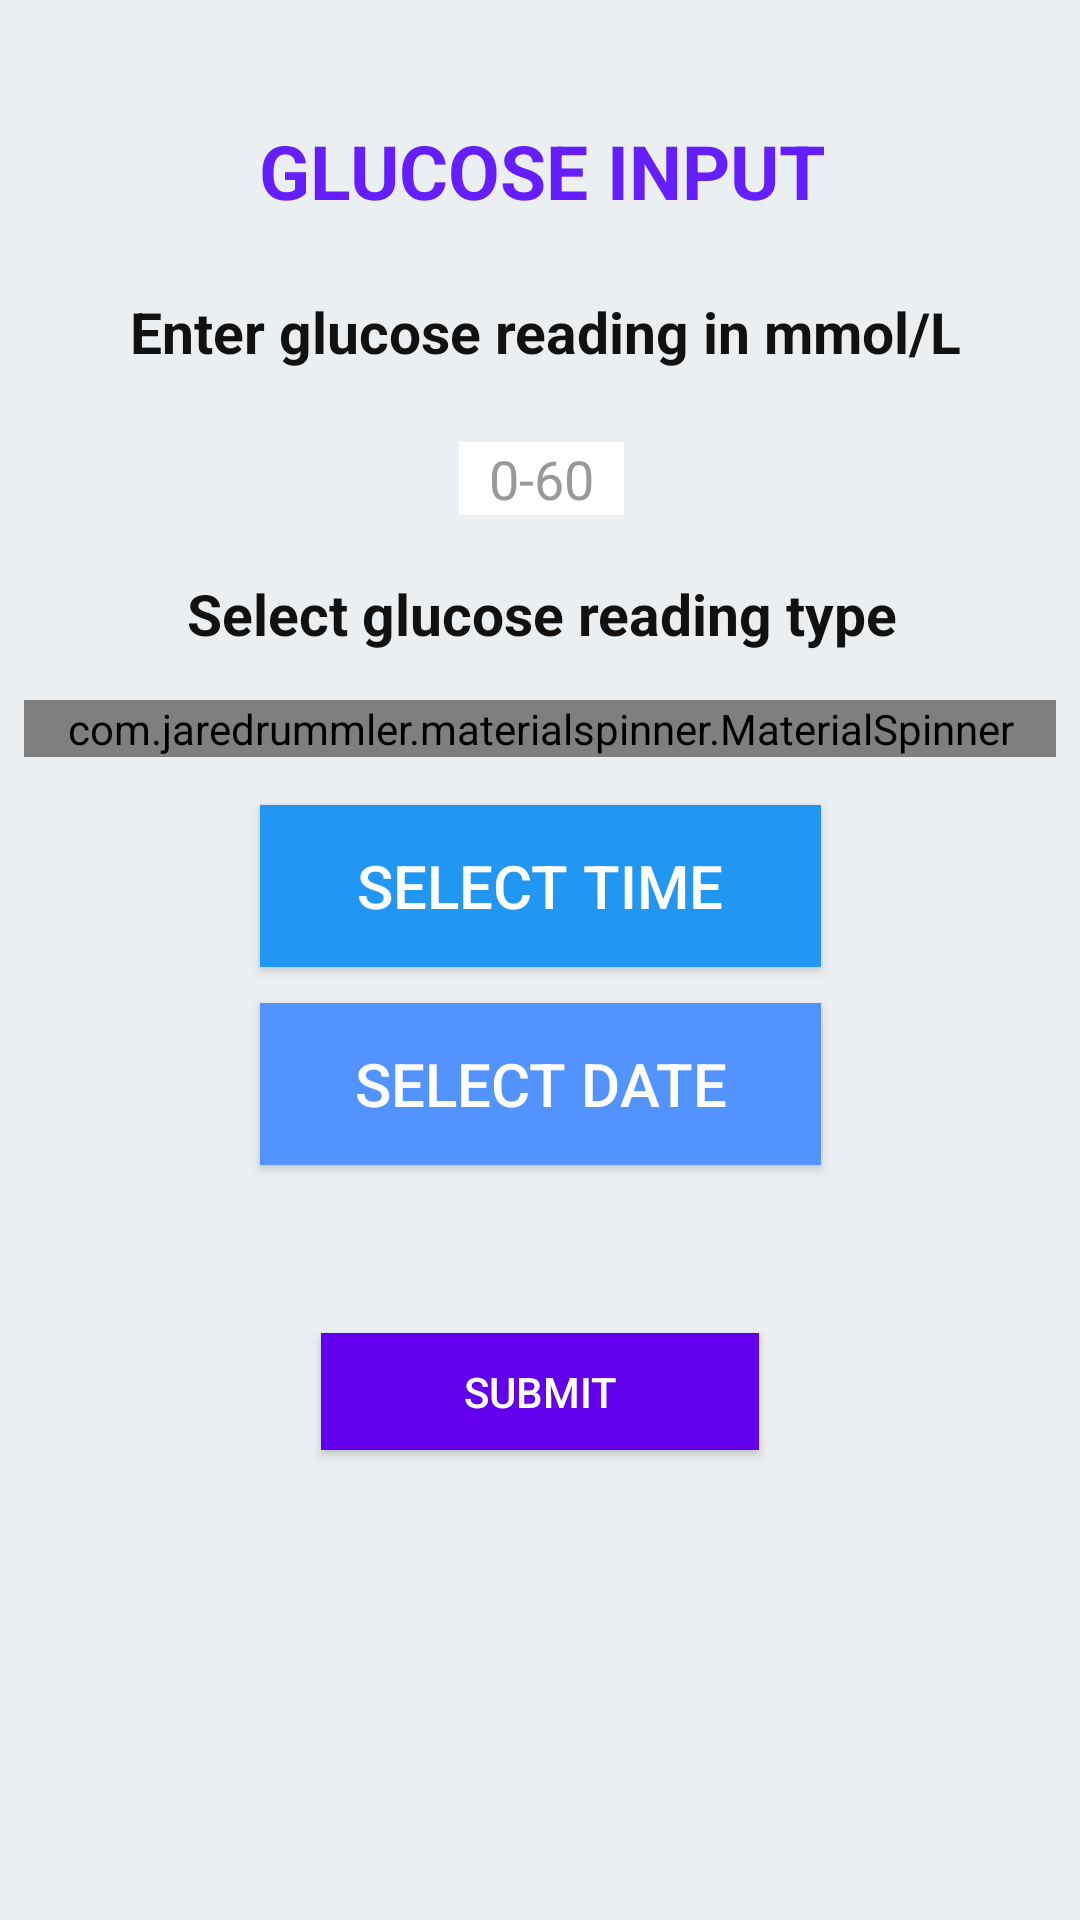

Android layout source for this screen:
<!-- AndroidManifest.xml: application theme Theme.AppCompat.Light.NoActionBar -->
<!-- res/layout/activity_glucose_input.xml -->
<?xml version="1.0" encoding="utf-8"?>
<ScrollView xmlns:android="http://schemas.android.com/apk/res/android"
    xmlns:app="http://schemas.android.com/apk/res-auto"
    xmlns:tools="http://schemas.android.com/tools"
    android:layout_width="match_parent"
    android:layout_height="match_parent"
    android:background="#ECEFF1"
    tools:context=".GlucoseInput_Acitivty">

    <android.support.constraint.ConstraintLayout
        android:layout_width="match_parent"
        android:layout_height="wrap_content">

        <TextView
            android:id="@+id/textView5"
            android:layout_width="wrap_content"
            android:layout_height="wrap_content"
            android:layout_marginStart="8dp"
            android:layout_marginLeft="8dp"
            android:layout_marginTop="40dp"
            android:layout_marginEnd="8dp"
            android:layout_marginRight="8dp"
            android:autoSizeTextType="uniform"
            android:text="Glucose Input"
            android:textAllCaps="true"
            android:textColor="#651FFF"
            android:textSize="25sp"
            android:textStyle="bold"
            app:layout_constraintEnd_toEndOf="parent"
            app:layout_constraintHorizontal_bias="0.504"
            app:layout_constraintStart_toStartOf="parent"
            app:layout_constraintTop_toTopOf="parent" />

        <TextView
            android:id="@+id/textView6"
            android:layout_width="wrap_content"
            android:layout_height="wrap_content"
            android:layout_marginStart="8dp"
            android:layout_marginLeft="8dp"
            android:layout_marginTop="24dp"
            android:layout_marginEnd="8dp"
            android:layout_marginRight="8dp"
            android:autoSizeTextType="uniform"
            android:text="Enter glucose reading in mmol/L"
            android:textColor="#111"
            android:textSize="19sp"
            android:textStyle="bold"
            app:layout_constraintEnd_toEndOf="parent"
            app:layout_constraintHorizontal_bias="0.529"
            app:layout_constraintStart_toStartOf="parent"
            app:layout_constraintTop_toBottomOf="@+id/textView5" />

        <EditText
            android:id="@+id/insulin_et"
            android:layout_width="wrap_content"
            android:layout_height="wrap_content"
            android:layout_marginStart="8dp"
            android:layout_marginLeft="8dp"
            android:layout_marginTop="24dp"
            android:layout_marginEnd="8dp"
            android:layout_marginRight="8dp"
            android:background="#fff"
            android:hint="0-60"
            android:inputType="numberDecimal"
            android:paddingStart="10dp"
            android:paddingEnd="10dp"
            android:textColor="#111"
            android:textColorHint="#999"
            app:layout_constraintEnd_toEndOf="parent"
            app:layout_constraintHorizontal_bias="0.502"
            app:layout_constraintStart_toStartOf="parent"
            app:layout_constraintTop_toBottomOf="@+id/textView6" />

        <TextView
            android:id="@+id/textView8"
            android:layout_width="wrap_content"
            android:layout_height="wrap_content"
            android:layout_marginStart="8dp"
            android:layout_marginLeft="8dp"
            android:layout_marginTop="20dp"
            android:layout_marginEnd="8dp"
            android:layout_marginRight="8dp"
            android:autoSizeTextType="uniform"
            android:text="Select glucose reading type"
            android:textColor="#111"
            android:textSize="19sp"
            android:textStyle="bold"
            app:layout_constraintEnd_toEndOf="parent"
            app:layout_constraintHorizontal_bias="0.508"
            app:layout_constraintStart_toStartOf="parent"
            app:layout_constraintTop_toBottomOf="@+id/insulin_et" />

        <com.jaredrummler.materialspinner.MaterialSpinner
            android:id="@+id/type_spinner"
            android:layout_width="match_parent"
            android:layout_height="wrap_content"
            android:layout_gravity="center_horizontal"
            android:layout_marginStart="8dp"
            android:layout_marginLeft="8dp"
            android:layout_marginTop="16dp"
            android:layout_marginEnd="8dp"
            android:layout_marginRight="8dp"
            android:textColor="#111"
            app:layout_constraintEnd_toEndOf="parent"
            app:layout_constraintStart_toStartOf="parent"
            app:layout_constraintTop_toBottomOf="@+id/textView8" />

        <Button
            android:id="@+id/time_bt"
            android:layout_width="187dp"
            android:layout_height="54dp"
            android:layout_marginStart="8dp"
            android:layout_marginLeft="8dp"
            android:layout_marginTop="16dp"
            android:layout_marginEnd="8dp"
            android:layout_marginRight="8dp"
            android:background="#2196f3"
            android:padding="10dp"
            android:textColor="#fff"
            android:text="Select Time"
            android:textSize="20sp"
            app:layout_constraintEnd_toEndOf="parent"
            app:layout_constraintHorizontal_bias="0.502"
            app:layout_constraintStart_toStartOf="parent"
            app:layout_constraintTop_toBottomOf="@+id/type_spinner" />

        <Button
            android:id="@+id/date_bt"
            android:layout_width="187dp"
            android:layout_height="54dp"
            android:layout_marginStart="8dp"
            android:layout_marginLeft="8dp"
            android:layout_marginTop="12dp"
            android:layout_marginEnd="8dp"
            android:layout_marginRight="8dp"
            android:background="#5393ff"
            android:padding="10dp"
            android:text="Select Date"
            android:textSize="20sp"
            android:textColor="#fff"
            app:layout_constraintEnd_toEndOf="parent"
            app:layout_constraintStart_toStartOf="parent"
            app:layout_constraintTop_toBottomOf="@+id/time_bt" />

        <Button
            android:id="@+id/submit_bt"
            android:layout_width="146dp"
            android:layout_height="39dp"
            android:layout_marginStart="8dp"
            android:layout_marginLeft="8dp"
            android:layout_marginTop="56dp"
            android:layout_marginEnd="8dp"
            android:layout_marginRight="8dp"
            android:background="@color/colorPrimary"
            android:text="Submit"
            android:textColor="#fff"
            app:layout_constraintEnd_toEndOf="parent"
            app:layout_constraintStart_toStartOf="parent"
            app:layout_constraintTop_toBottomOf="@+id/date_bt" />

        <ProgressBar
            android:id="@+id/progressBar"
            style="?android:attr/progressBarStyle"
            android:layout_width="wrap_content"
            android:layout_height="wrap_content"
            android:layout_marginStart="8dp"
            android:layout_marginLeft="8dp"
            android:layout_marginTop="56dp"
            android:layout_marginEnd="8dp"
            android:layout_marginRight="8dp"
            android:visibility="invisible"
            app:layout_constraintEnd_toEndOf="parent"
            app:layout_constraintStart_toStartOf="parent"
            app:layout_constraintTop_toBottomOf="@+id/date_bt" />

    </android.support.constraint.ConstraintLayout>
</ScrollView>
<!-- resources referenced by this layout -->
<resources>

  <!-- not gathered from this repository: default colours our renderer supplied (Android Studio template values) -->
  <color name="colorPrimary">#FF6200EE</color>
</resources>
